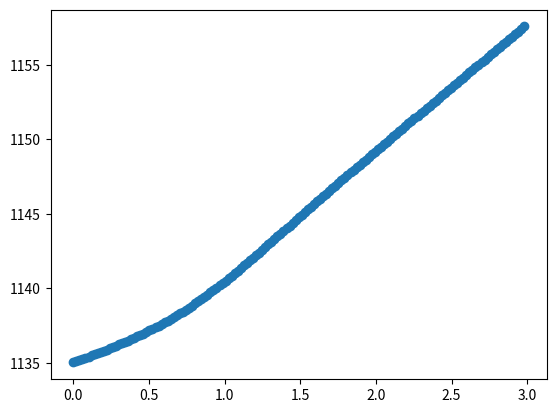

Here is the Python script that generated this plot:
import numpy as np

import matplotlib.pyplot as plt


def main():

    trajectories = [
        [1128.67, 1128.67, 1128.67, 1128.67, 1128.67, 1128.67, 1128.67, 1128.67, 1128.67, 1128.67, 1128.67, 1128.67,
         1128.67, 1128.67, 1128.67, 1128.67, 1128.67, 1128.68, 1128.68, 1128.68, 1128.68, 1128.68, 1128.68, 1128.68,
         1128.68, 1128.69, 1128.69, 1128.69, 1128.69, 1128.69, 1128.69, 1128.7, 1128.7, 1128.7, 1128.7, 1128.71,
         1128.71, 1128.71, 1128.72, 1128.72, 1128.72, 1128.72, 1128.73, 1128.73, 1128.73, 1128.74, 1128.74, 1128.74,
         1128.75, 1128.75, 1128.75, 1128.76, 1128.76, 1128.76, 1128.77, 1128.77, 1128.77, 1128.78, 1128.78, 1128.79,
         1128.79, 1128.79, 1128.8, 1128.8, 1128.8, 1128.8, 1128.81, 1128.81, 1128.81, 1128.82, 1128.82, 1128.82,
         1128.83, 1128.83, 1128.83, 1128.83, 1128.84, 1128.84, 1128.84, 1128.84, 1128.84, 1128.84, 1128.85, 1128.85,
         1128.85, 1128.85, 1128.85, 1128.85, 1128.86, 1128.86, 1128.86, 1128.86, 1128.86, 1128.86, 1128.86, 1128.86,
         1128.86, 1128.86, 1128.87, 1128.87, 1128.87, 1128.87, ],

        [1128.76, 1128.77, 1128.77, 1128.77, 1128.78, 1128.78, 1128.78, 1128.79, 1128.79, 1128.79, 1128.79, 1128.8,
         1128.8, 1128.8, 1128.81, 1128.81, 1128.81, 1128.81, 1128.82, 1128.82, 1128.82, 1128.83, 1128.83, 1128.83,
         1128.83, 1128.84, 1128.84, 1128.84, 1128.84, 1128.84, 1128.85, 1128.85, 1128.85, 1128.85, 1128.85, 1128.86,
         1128.86, 1128.86, 1128.86, 1128.86, 1128.86, 1128.86, 1128.87, 1128.87, 1128.87, 1128.87, 1128.87, 1128.87,
         1128.87, 1128.87, 1128.87, 1128.87, 1128.87, 1128.87, 1128.88, 1128.88, 1128.88, 1128.88, 1128.88, 1128.88,
         1128.88, 1128.88, 1128.88, 1128.88, 1128.88, 1128.88, 1128.88, 1128.88, 1128.88, 1128.88, 1128.88, 1128.88,
         1128.89, 1128.89, 1128.89, 1128.89, 1128.89, 1128.89, 1128.89, 1128.89, 1128.89, 1128.89, 1128.89, 1128.89,
         1128.9, 1128.9, 1128.9, 1128.9, 1128.9, 1128.9, 1128.9, 1128.9, 1128.9, 1128.91, 1128.91, 1128.91, 1128.91,
         1128.91, 1128.91, 1128.91, 1128.92, 1128.92, 1128.92, 1128.92, 1128.92, 1128.92, 1128.92, 1128.93, 1128.93,
         1128.93, 1128.93, 1128.93, 1128.93, 1128.94, 1128.94, 1128.94, 1128.94, 1128.94, 1128.94, 1128.94, 1128.95,
         1128.95, 1128.95, 1128.95, 1128.95, 1128.96, 1128.96, 1128.96, 1128.96, 1128.96, 1128.96, 1128.97, 1128.97,
         1128.97, 1128.97, 1128.97, 1128.97, 1128.98, 1128.98, 1128.98, 1128.98, 1128.98, 1128.98, 1128.99, 1128.99,
         1128.99, 1128.99, 1128.99, ],

        [1128.91, 1128.92, 1128.92, 1128.92, 1128.93, 1128.93, 1128.93, 1128.94, 1128.94, 1128.94, 1128.94, 1128.95,
         1128.95, 1128.95, 1128.96, 1128.96, 1128.96, 1128.96, 1128.96, 1128.97, 1128.97, 1128.97, 1128.97, 1128.97,
         1128.97, 1128.98, 1128.98, 1128.98, 1128.98, 1128.98, 1128.98, 1128.98, 1128.98, 1128.98, 1128.98, 1128.97,
         1128.97, 1128.97, 1128.97, 1128.97, 1128.97, 1128.96, 1128.96, 1128.96, 1128.96, 1128.95, 1128.95, 1128.95,
         1128.94, 1128.94, 1128.94, 1128.94, 1128.94, 1128.94, 1128.93, 1128.93, 1128.93, 1128.93, 1128.93, 1128.94,
         1128.94, 1128.94, 1128.94, 1128.95, 1128.95, 1128.96, 1128.96, 1128.97, 1128.98, 1128.99, 1129, 1129.01,
         1129.02, 1129.03, 1129.05, 1129.06, 1129.08, 1129.09, 1129.11, 1129.13, 1129.15, 1129.17, 1129.19, 1129.22,
         1129.24, 1129.27, 1129.29, 1129.32, 1129.34, 1129.37, 1129.4, 1129.43, 1129.46, 1129.49, 1129.52, 1129.55,
         1129.58, 1129.62, 1129.65, 1129.68, 1129.72, 1129.75, 1129.79, 1129.82, 1129.86, 1129.89, 1129.93, 1129.96,
         1130, 1130.04, 1130.07, 1130.11, 1130.14, 1130.18, 1130.22, 1130.25, 1130.29, 1130.33, 1130.36, 1130.4,
         1130.44, 1130.47, 1130.51, 1130.55, 1130.58, 1130.62, 1130.66, 1130.7, 1130.73, 1130.77, 1130.81, 1130.84,
         1130.88, 1130.92, 1130.96, 1130.99, 1131.03, 1131.07, 1131.1, 1131.14, 1131.18, 1131.22, 1131.25, 1131.29,
         1131.33, 1131.37, 1131.4, 1131.44, 1131.48, ],

        [1129.74, 1129.78, 1129.81, 1129.85, 1129.88, 1129.91, 1129.95, 1129.98, 1130.02, 1130.05, 1130.08, 1130.12,
         1130.15, 1130.19, 1130.22, 1130.26, 1130.29, 1130.32, 1130.36, 1130.39, 1130.43, 1130.46, 1130.5, 1130.53,
         1130.57, 1130.61, 1130.64, 1130.68, 1130.71, 1130.75, 1130.79, 1130.82, 1130.86, 1130.9, 1130.93, 1130.97,
         1131.01, 1131.05, 1131.08, 1131.12, 1131.16, 1131.2, 1131.24, 1131.28, 1131.32, 1131.36, 1131.4, 1131.44,
         1131.48, 1131.53, 1131.57, 1131.61, 1131.66, 1131.7, 1131.75, 1131.8, 1131.84, 1131.89, 1131.94, 1131.99,
         1132.04, 1132.1, 1132.15, 1132.2, 1132.26, 1132.32, 1132.37, 1132.43, 1132.49, 1132.55, 1132.62, 1132.68,
         1132.75, 1132.81, 1132.88, 1132.95, 1133.02, 1133.09, 1133.17, 1133.24, 1133.32, 1133.4, 1133.48, 1133.56,
         1133.64, 1133.72, 1133.81, 1133.89, 1133.98, 1134.07, 1134.15, 1134.24, 1134.34, 1134.43, 1134.52, 1134.61,
         1134.71, 1134.8, 1134.9, 1135, 1135.1, 1135.2, 1135.3, 1135.4, 1135.5, 1135.6, 1135.7, 1135.81, 1135.91,
         1136.02, 1136.12, 1136.23, 1136.34, 1136.44, 1136.55, 1136.66, 1136.77, 1136.88, 1136.99, 1137.1, 1137.21,
         1137.32, 1137.44, 1137.55, 1137.66, 1137.77, 1137.89, 1138, 1138.12, 1138.23, 1138.34, 1138.46, 1138.58,
         1138.69, 1138.81, 1138.92, 1139.04, 1139.16, 1139.27, 1139.39, 1139.51, 1139.62, 1139.74, 1139.86, 1139.97,
         1140.09, 1140.21, 1140.33, ],

        [1135.02, 1135.1, 1135.18, 1135.26, 1135.33, 1135.41, 1135.49, 1135.57, 1135.65, 1135.73, 1135.81, 1135.89,
         1135.97, 1136.06, 1136.14, 1136.23, 1136.31, 1136.4, 1136.49, 1136.58, 1136.68, 1136.77, 1136.87, 1136.96,
         1137.06, 1137.17, 1137.27, 1137.37, 1137.48, 1137.59, 1137.71, 1137.82, 1137.94, 1138.06, 1138.18, 1138.31,
         1138.43, 1138.57, 1138.7, 1138.84, 1138.98, 1139.12, 1139.27, 1139.41, 1139.56, 1139.72, 1139.87, 1140.03,
         1140.19, 1140.35, 1140.51, 1140.68, 1140.84, 1141.01, 1141.18, 1141.35, 1141.53, 1141.7, 1141.87, 1142.05,
         1142.23, 1142.4, 1142.58, 1142.76, 1142.94, 1143.12, 1143.3, 1143.48, 1143.67, 1143.85, 1144.03, 1144.21,
         1144.39, 1144.57, 1144.75, 1144.93, 1145.11, 1145.29, 1145.47, 1145.65, 1145.83, 1146.01, 1146.18, 1146.36,
         1146.54, 1146.72, 1146.89, 1147.07, 1147.24, 1147.42, 1147.59, 1147.77, 1147.94, 1148.12, 1148.29, 1148.47,
         1148.64, 1148.81, 1148.99, 1149.16, 1149.33, 1149.51, 1149.68, 1149.85, 1150.02, 1150.2, 1150.37, 1150.54,
         1150.71, 1150.88, 1151.06, 1151.23, 1151.4, 1151.57, 1151.74, 1151.91, 1152.09, 1152.26, 1152.43, 1152.6,
         1152.77, 1152.94, 1153.12, 1153.29, 1153.46, 1153.63, 1153.8, 1153.97, 1154.14, 1154.32, 1154.49, 1154.66,
         1154.83, 1155, 1155.17, 1155.34, 1155.51, 1155.69, 1155.86, 1156.03, 1156.2, 1156.37, 1156.54, 1156.71,
         1156.88, 1157.05, 1157.23, 1157.4, 1157.57, ],

    ]

    print(len(trajectories))
    trajectory = trajectories[4]

    x = np.linspace(0, len(trajectory) * 0.02, len(trajectory))

    plt.scatter(x, trajectory)
    plt.show()


if __name__ == "__main__":

    main()
